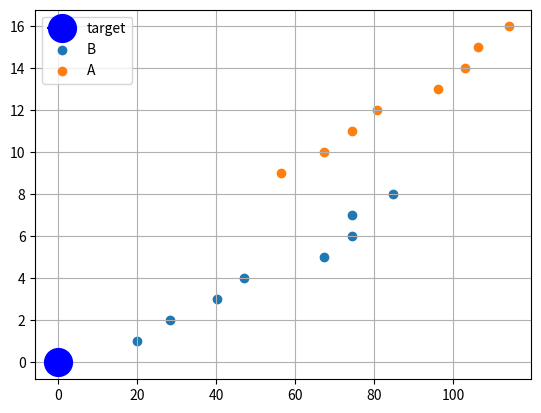

The script that saved this image:
import math
import numpy
import matplotlib.pyplot
import statistics

def __plot(lst):
    matplotlib.pyplot.plot(0, 0, color="b", marker="o", markersize=20, label="target")
    dct = {}
    for i in lst:
        if i[0] not in dct.keys():
            dct[i[0]] = []
        dct[i[0]].append(i[1])
    print(dct)
    k = 1
    for i, j in dct.items():
        matplotlib.pyplot.scatter(j, list(range(k, len(j) + k)), label=i)
        k += len(j)
    matplotlib.pyplot.legend()
    matplotlib.pyplot.grid(True)
    matplotlib.pyplot.show()


def ClassifyByKNN(*args, plot=False):
    if len(args) - 2 != len(args[len(args) - 1]):
        raise ValueError(
            f"{args}\n error: due to your datasets and identified classes not equal !!!!!!"
        )
    classesAndColors = args[len(args) - 1]
    query = args[len(args) - 2]
    distanceList = []
    try:
        for i in range(len(args) - 2):
            for p in args[i]:
                sum_ = 0
                for pi in range(len(p)):
                    val = abs(p[pi] - query[pi])
                    val = val**2
                    sum_ += val
                distance = math.sqrt(sum_)
                distanceList.append((classesAndColors[i][0], distance))
    except:
        raise IndexError("error: due to query and dataset fetures not equal !!!!!!")
    print(distanceList)

    distanceList.sort(key=lambda x: x[1])
    print(distanceList)
    kFactor = int(math.sqrt(len(distanceList)))
    if kFactor % len(classesAndColors) == 0:
        kFactor += 1
    if kFactor % 2 == 0:
        kFactor += 1
    kElements = distanceList[:kFactor]
    print("*" * 50)
    print(kElements)
    classes = [x[0] for x in kElements]
    resultGroup = statistics.mode(classes)
    if plot == True:
        __plot(distanceList)
    return resultGroup


# ex1:
a = numpy.array([[10, 20], [20, 25], [15, 20], [30, 45], [10, 10], [50, 25], [30, 55], [40, 60]])
b = numpy.array([[100, 120],[120, 125],[115, 120],[130, 145],[100, 100],[150, 125],[130, 155],[140, 160]])
c = ClassifyByKNN(a, b, (80, 100, "b"), (("A", "r"), ("B", "g")), plot=True)
print(f"(80,100) belongs to {c}")
print("==" * 50)


# ex2:
# Student marks hindi , english , maths, computer
# excellent_students = [
#     (54, 94, 95, 75),
#     (37, 57, 91, 56),
#     (64, 76, 82, 72),
#     (48, 52, 92, 67),
#     (50, 72, 83, 57),
#     (63, 89, 89, 37),
#     (34, 85, 49, 46),
#     (52, 35, 93, 66),
# ]
# average_students = [
#     (62, 68, 42, 64),
#     (60, 52, 61, 44),
#     (75, 42, 54, 73),
#     (76, 52, 68, 39),
#     (73, 60, 44, 47),
#     (90, 64, 67, 34),
# ]
# ok_students = [
#     (30, 79, 46, 65),
#     (25, 90, 47, 39),
#     (36, 82, 78, 14),
#     (32, 40, 69, 61),
#     (53, 95, 87, 5),
#     (58, 91, 79, 20),
#     (36, 55, 99, 4),
#     (46, 85, 80, 1),
#     (61, 82, 84, 9),
#     (33, 65, 49, 31),
#     (70, 97, 75, 9),
#     (44, 66, 74, 14),
#     (38, 57, 54, 30),
#     (43, 91, 5, 50),
#     (30, 71, 37, 19),
#     (54, 25, 64, 51),
#     (54, 32, 29, 67),
#     (96, 79, 66, 17),
#     (54, 37, 67, 14),
#     (70, 92, 3, 37),
#     (88, 67, 51, 30),
#     (78, 56, 22, 56),
#     (42, 38, 24, 33),
#     (79, 42, 38, 42),
#     (38, 49, 5, 25),
#     (79, 70, 37, 10),
#     (78, 65, 11, 33),
#     (40, 43, 3, 23),
#     (56, 27, 31, 25),
#     (71, 63, 25, 6),
#     (73, 56, 29, 8),
#     (40, 27, 18, 12),
#     (72, 70, 5, 8),
#     (86, 29, 25, 37),
#     (50, 26, 15, 10),
#     (83, 27, 9, 12),
# ]

# c = ClassifyByKNN(excellent_students,average_students,ok_students,(56, 82, 51, 40, "b"),(("excellence", "r"), ("average", "g"), ("ok", "k")),plot=True)
# print(f"(56,82,51,40) belongs to {c}")


# print("==" * 50)

# # ex3:

# study_hour = [3, 4, 5, 4, 5, 6, 2]
# IQ = [100, 20, 40, 140, 40, 10, 20]
# gfg_quetion_solved = [10, 20, 15, 5, 15, 15, 15]
# package = [500000, 400000, 750000, 850000, 700000, 650000, 450000]

# table = numpy.matrix((study_hour, IQ, gfg_quetion_solved, package)).T
# print(table)

# # Mean Normalization
# # x-mean(set(x))/max(set(x))-min(set(x))

# mean_arr = numpy.mean(table, axis=0)
# max_arr = numpy.max(table, axis=0)
# min_arr = numpy.min(table, axis=0)
# print(mean_arr)
# print(max_arr)
# print(min_arr)


# def get_mean_normalization(a):
#     return [(a[x] - mean_arr[x]) / (max_arr[x] - min_arr[x]) for x in range(len(a))]


# # mat=numpy.apply_along_axis(lambda a:[(a[x]-mean_arr[x])/(max_arr[x]-min_arr[x]) for x in range(len(a))],1,table)
# mat = numpy.apply_along_axis(get_mean_normalization, 1, table)
# scaled_table = numpy.matrix(mat)

# lst = scaled_table.tolist()
# happy = []
# unhappy = []
# for i in range(len(lst) - 1):
#     if i in [2, 4]:unhappy.append(lst[i])
#     else:happy.append(lst[i])

# query_fetures = lst[-1]
# print(query_fetures)
# c = ClassifyByKNN(happy, unhappy, tuple(query_fetures), (("happy", "r"), ("unhappy", "g")))
# print(f"(2,20,15,450000) belongs to {c}")
